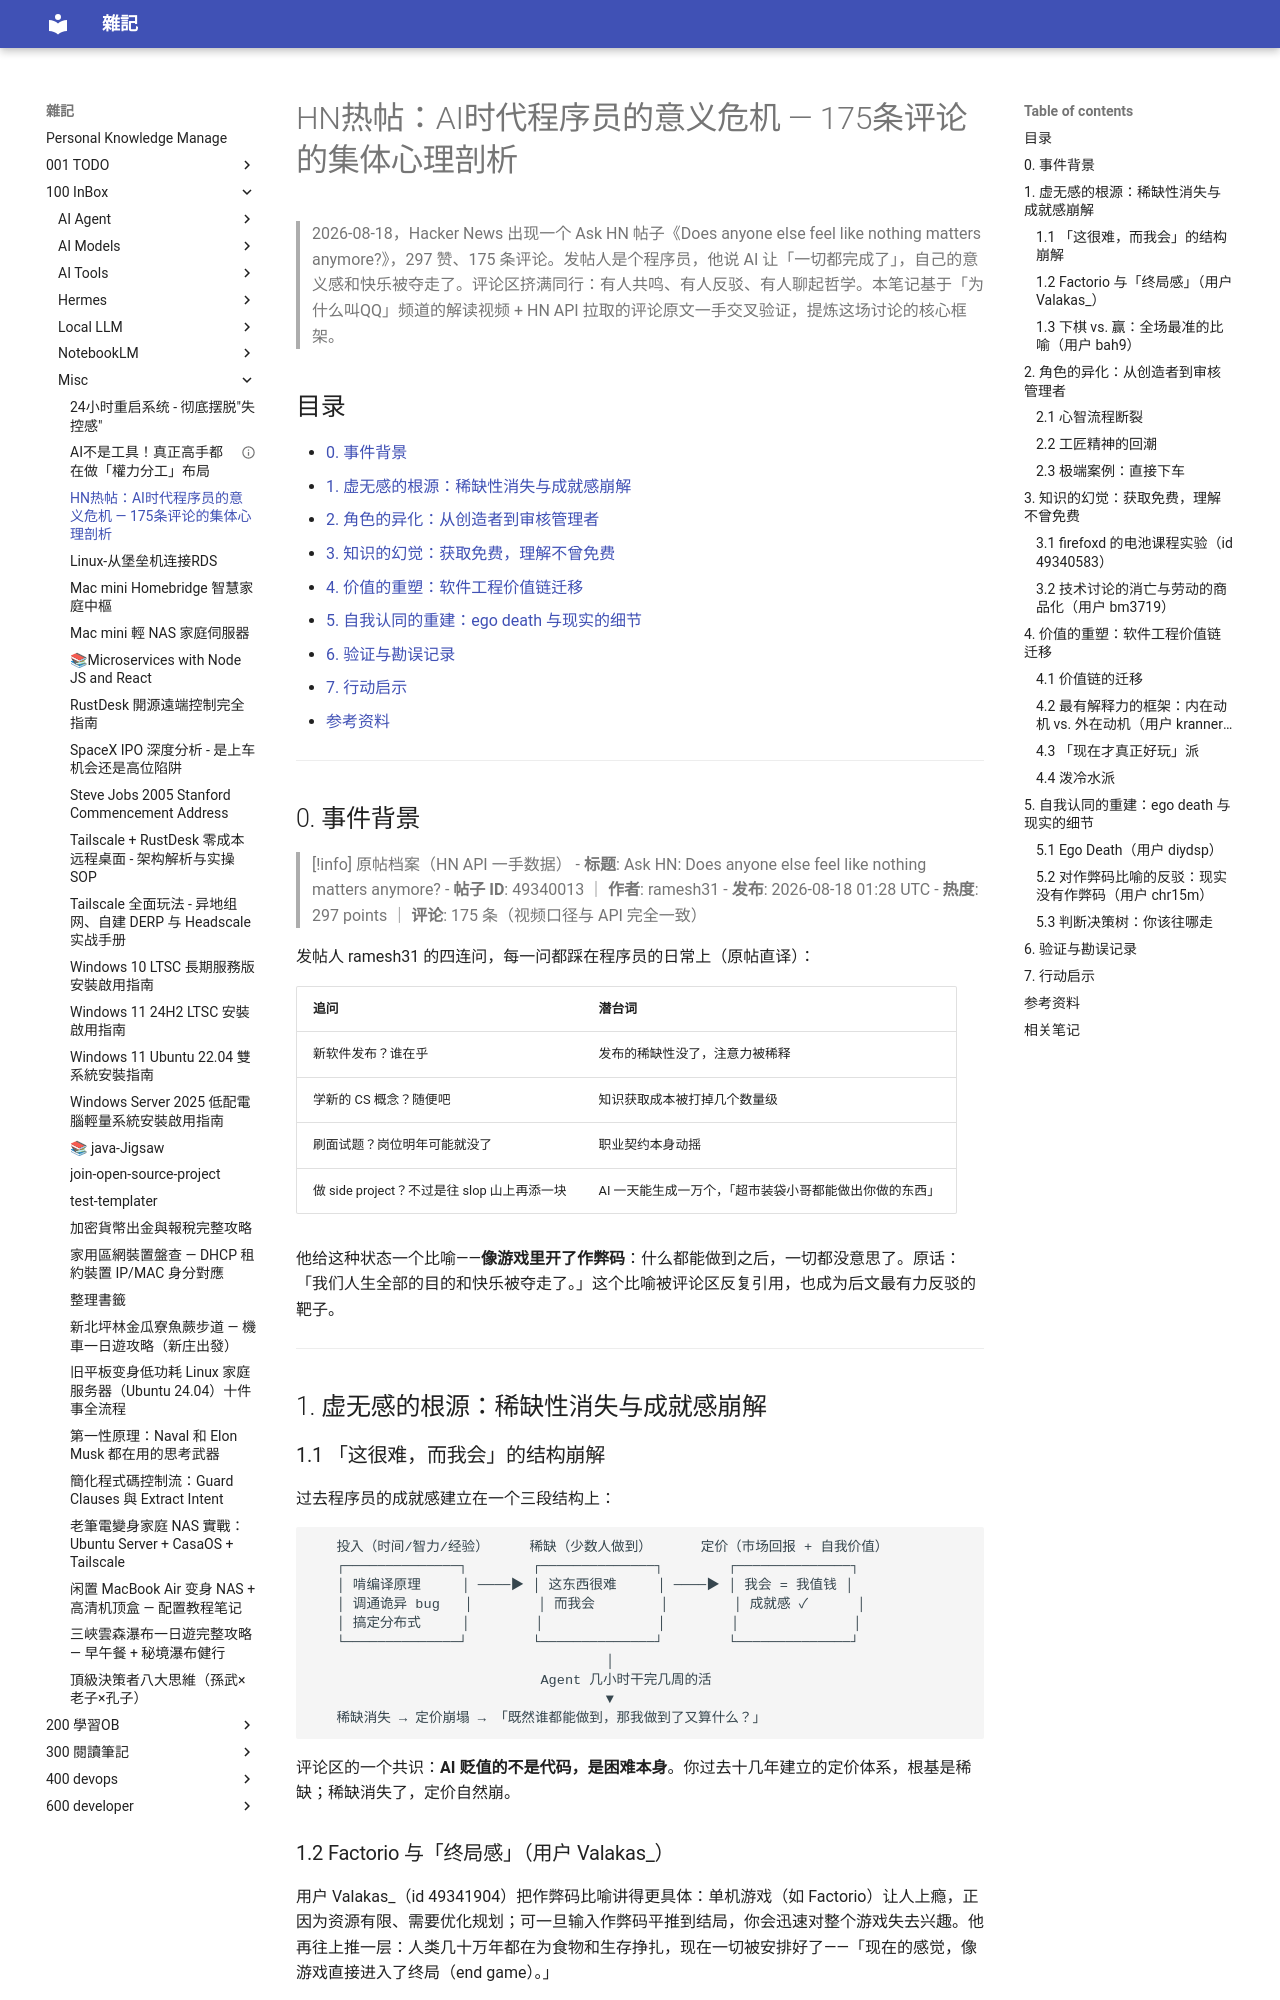

repository: yudady/yudady.github.io · page: 100-InBox/misc/HN热帖-AI时代程序员的意义危机/index.html · generator: mkdocs

---
title: HN热帖：AI时代程序员的意义危机 — 175条评论的集体心理剖析
aliases: ["Ask HN nothing matters anymore", "HN 49340013"]
tags:
  - ai
  - career
  - psychology
  - status/active
  - type/doc
source:
  - "https://www.youtube.com/watch?v=d3EvaR3FKnY"
  - "https://news.ycombinator.com/item?id=49340013"
  - "http://johnsalvatier.org/blog/2017/reality-has-a-surprising-amount-of-detail"
author: 频道「为什么叫QQ」；原帖 ramesh31（HN）
created: 2026-09-07
updated: 2026-09-07
description: 297赞HN热帖「Does anyone else feel like nothing matters anymore?」175条从业者评论的系统化提炼：稀缺性消失、角色异化、知识幻觉、价值链迁移与自我认同重建
level: intermediate
stars: 4
note: 频道无字幕；基于 web_extract 内联字幕 + 用户 Content Insights + HN Algolia API 一手交叉验证撰写
---

# HN热帖：AI时代程序员的意义危机 — 175条评论的集体心理剖析

> 2026-08-18，Hacker News 出现一个 Ask HN 帖子《Does anyone else feel like nothing matters anymore?》，297 赞、175 条评论。发帖人是个程序员，他说 AI 让「一切都完成了」，自己的意义感和快乐被夺走了。评论区挤满同行：有人共鸣、有人反驳、有人聊起哲学。本笔记基于「为什么叫QQ」频道的解读视频 + HN API 拉取的评论原文一手交叉验证，提炼这场讨论的核心框架。

## 目录

- [0. 事件背景](#0-事件背景)
- [1. 虚无感的根源：稀缺性消失与成就感崩解](#1-虚无感的根源稀缺性消失与成就感崩解)
- [2. 角色的异化：从创造者到审核管理者](#2-角色的异化从创造者到审核管理者)
- [3. 知识的幻觉：获取免费，理解不曾免费](#3-知识的幻觉获取免费理解不曾免费)
- [4. 价值的重塑：软件工程价值链迁移](#4-价值的重塑软件工程价值链迁移)
- [5. 自我认同的重建：ego death 与现实的细节](#5-自我认同的重建ego-death-与现实的细节)
- [6. 验证与勘误记录](#6-验证与勘误记录)
- [7. 行动启示](#7-行动启示)
- [参考资料](#参考资料)

---

## 0. 事件背景

> [!info] 原帖档案（HN API 一手数据）
> - **标题**: Ask HN: Does anyone else feel like nothing matters anymore?
> - **帖子 ID**: 49340013 ｜ **作者**: ramesh31
> - **发布**: 2026-08-18 01:28 UTC
> - **热度**: 297 points ｜ **评论**: 175 条（视频口径与 API 完全一致）

发帖人 ramesh31 的四连问，每一问都踩在程序员的日常上（原帖直译）：

| 追问 | 潜台词 |
|------|--------|
| 新软件发布？谁在乎 | 发布的稀缺性没了，注意力被稀释 |
| 学新的 CS 概念？随便吧 | 知识获取成本被打掉几个数量级 |
| 刷面试题？岗位明年可能就没了 | 职业契约本身动摇 |
| 做 side project？不过是往 slop 山上再添一块 | AI 一天能生成一万个，「超市装袋小哥都能做出你做的东西」 |

他给这种状态一个比喻——**像游戏里开了作弊码**：什么都能做到之后，一切都没意思了。原话：「我们人生全部的目的和快乐被夺走了。」这个比喻被评论区反复引用，也成为后文最有力反驳的靶子。

---

## 1. 虚无感的根源：稀缺性消失与成就感崩解
